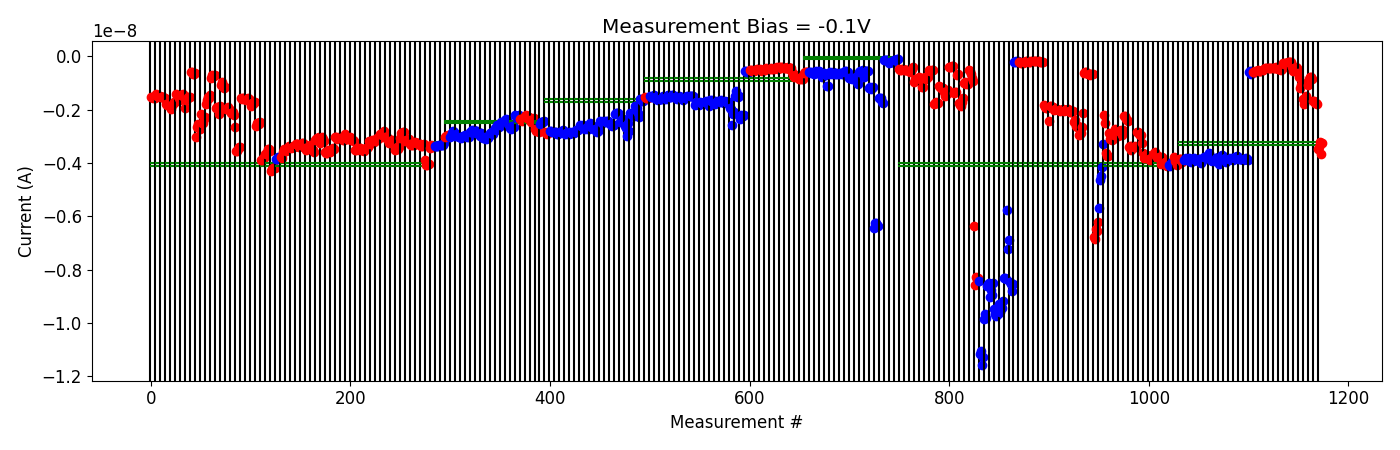

Source data for this figure (header and first rows):
# pulse_v, pulse_width, num_applied, meas_v, i_0, i_1, i_2, i_3, i_4
-2.000000000000000111e-01, 4.999999999999999774e-07, 1.000000000000000000e+03, -1.000000000000000056e-01, -3.841094920000000430e-09, -3.866191944999999736e-09, -3.845264334999999992e-09, -3.979666145000000270e-09, -3.871340710000000467e-09
-2.000000000000000111e-01, 4.999999999999999774e-07, 1.000000000000000000e+03, -1.000000000000000056e-01, -3.871115135000000111e-09, -3.831880355000000657e-09, -3.828673790000000313e-09, -3.901134725000000007e-09, -3.860055220000000220e-09
-4.000000000000000222e-01, 4.999999999999999774e-07, 1.000000000000000000e+03, -1.000000000000000056e-01, -3.810177979999999862e-09, -3.915064370000000155e-09, -3.973694244999999943e-09, -3.870519390000000374e-09, -3.905875725000000043e-09
-6.000000000000000888e-01, 4.999999999999999774e-07, 1.000000000000000000e+03, -1.000000000000000056e-01, -3.813120394999999548e-09, -3.897359620000000243e-09, -3.877048515000000071e-09, -3.880266379999999882e-09, -3.840328124999999933e-09
-8.000000000000000444e-01, 4.999999999999999774e-07, 1.000000000000000000e+03, -1.000000000000000056e-01, -3.830797630000000037e-09, -3.845005385000000164e-09, -3.985005699999999947e-09, -3.913120299999999503e-09, -3.841239465000000267e-09
-1.000000000000000000e+00, 4.999999999999999774e-07, 1.000000000000000000e+03, -1.000000000000000056e-01, -3.776974775000000319e-09, -3.775689050000000335e-09, -3.777798519999999945e-09, -3.731656834999999979e-09, -3.742570765000000235e-09
-1.199999999999999956e+00, 4.999999999999999774e-07, 1.000000000000000000e+03, -1.000000000000000056e-01, -3.631064909999999819e-09, -3.845659580000000336e-09, -3.876230850000000233e-09, -3.904883300000000083e-09, -3.820319880000000186e-09
-1.399999999999999911e+00, 4.999999999999999774e-07, 1.000000000000000000e+03, -1.000000000000000056e-01, -3.908632199999999848e-09, -3.879478080000000057e-09, -3.811235764999999812e-09, -3.830264140000000209e-09, -3.757831580000000047e-09
-1.599999999999999867e+00, 4.999999999999999774e-07, 1.000000000000000000e+03, -1.000000000000000056e-01, -4.043634405000000519e-09, -3.835132710000000048e-09, -3.745292470000000041e-09, -3.711703330000000062e-09, -3.739832460000000101e-09
-1.799999999999999822e+00, 4.999999999999999774e-07, 1.000000000000000000e+03, -1.000000000000000056e-01, -3.846245335000000032e-09, -3.806249655000000389e-09, -3.969072644999999918e-09, -3.817644410000000477e-09, -3.795968715000000245e-09
-1.999999999999999778e+00, 4.999999999999999774e-07, 1.000000000000000000e+03, -1.000000000000000056e-01, -3.841427960000000052e-09, -3.844938259999999860e-09, -3.799591230000000007e-09, -3.850344765000000198e-09, -3.882756474999999642e-09
-2.199999999999999734e+00, 4.999999999999999774e-07, 1.000000000000000000e+03, -1.000000000000000056e-01, -3.806193820000000541e-09, -3.764994354999999902e-09, -3.820430229999999794e-09, -3.744998905000000181e-09, -3.777362750000000331e-09
-2.399999999999999911e+00, 4.999999999999999774e-07, 1.000000000000000000e+03, -1.000000000000000056e-01, -3.833601095000000097e-09, -3.851655099999999590e-09, -3.851662069999999827e-09, -3.854801454999999932e-09, -3.888989564999999850e-09
-2.600000000000000089e+00, 4.999999999999999774e-07, 1.000000000000000000e+03, -1.000000000000000056e-01, -3.830415655000000283e-09, -3.840477795000000163e-09, -3.813521675000000410e-09, -3.849977445000000071e-09, -3.895761460000000504e-09
-2.800000000000000266e+00, 4.999999999999999774e-07, 1.000000000000000000e+03, -1.000000000000000056e-01, -5.917082850000000291e-10, -5.471672950000000306e-10, -5.828441150000000559e-10, -6.396059350000000141e-10, -5.629767000000000376e-10
5.000000000000000000e-01, 4.999999999999999774e-07, 1.000000000000000000e+03, -1.000000000000000056e-01, -6.003718149999999850e-10, -5.803231699999999743e-10, -5.621088650000000473e-10, -5.682059699999999823e-10, -5.345111699999999882e-10
1.000000000000000000e+00, 4.999999999999999774e-07, 1.000000000000000000e+03, -1.000000000000000056e-01, -5.148213750000000109e-10, -5.381410699999999738e-10, -5.380617849999999910e-10, -5.273654399999999626e-10, -4.948287020000000250e-10
1.500000000000000000e+00, 4.999999999999999774e-07, 1.000000000000000000e+03, -1.000000000000000056e-01, -5.097496540000000950e-10, -4.625064059999999941e-10, -4.494251180000000568e-10, -4.395408220000000367e-10, -4.301946380000000436e-10
2.000000000000000000e+00, 4.999999999999999774e-07, 1.000000000000000000e+03, -1.000000000000000056e-01, -4.337962620000000174e-10, -4.211698340000000509e-10, -4.387433459999999817e-10, -4.378278620000000472e-10, -4.419329680000000001e-10
2.500000000000000000e+00, 4.999999999999999774e-07, 1.000000000000000000e+03, -1.000000000000000056e-01, -4.385889539999999852e-10, -4.261578540000000198e-10, -4.401240160000000188e-10, -3.929987520000000421e-10, -4.195681359999999887e-10
3.000000000000000000e+00, 4.999999999999999774e-07, 1.000000000000000000e+03, -1.000000000000000056e-01, -4.574235540000000310e-10, -4.701385220000000043e-10, -4.713001960000000004e-10, -5.066215360000001153e-10, -4.573574020000000492e-10
3.500000000000000000e+00, 4.999999999999999774e-07, 1.000000000000000000e+03, -1.000000000000000056e-01, -2.588325439999999947e-10, -2.789675600000000073e-10, -2.566263879999999797e-10, -2.554096940000000431e-10, -2.786712559999999809e-10
4.000000000000000000e+00, 4.999999999999999774e-07, 1.000000000000000000e+03, -1.000000000000000056e-01, -1.928291699999999939e-10, -2.181548000000000220e-10, -2.244886429999999906e-10, -1.947851479999999975e-10, -4.116741320000000703e-10
4.500000000000000000e+00, 4.999999999999999774e-07, 1.000000000000000000e+03, -1.000000000000000056e-01, -5.575966940000000357e-10, -4.359288439999999925e-10, -4.316106300000000370e-10, -3.867349860000000399e-10, -4.287280870000000159e-10
5.000000000000000000e+00, 4.999999999999999774e-07, 1.000000000000000000e+03, -1.000000000000000056e-01, -6.374017079999999688e-10, -7.842328180000000524e-10, -1.184417630000000124e-09, -1.066478349999999911e-09, -1.000645189999999928e-09
5.000000000000000000e+00, 4.999999999999999774e-07, 1.000000000000000000e+03, -1.000000000000000056e-01, -1.606331470000000111e-09, -1.776404150000000276e-09, -1.606252400000000052e-09, -1.469486470000000259e-09, -1.598482980000000087e-09
5.500000000000000000e+00, 4.999999999999999774e-07, 1.000000000000000000e+03, -1.000000000000000056e-01, -1.088877689999999912e-09, -8.536965280000000211e-10, -7.863687850000000105e-10, -7.685837640000000244e-10, -8.308698730000001230e-10
6.000000000000000000e+00, 4.999999999999999774e-07, 1.000000000000000000e+03, -1.000000000000000056e-01, -1.658097910000000091e-09, -1.676888800000000017e-09, -1.730063640000000209e-09, -1.752438509999999979e-09, -1.798751440000000022e-09
6.000000000000000000e+00, 4.999999999999999774e-07, 1.000000000000000000e+03, -1.000000000000000056e-01, -3.483814445000000453e-09, -3.384179825000000142e-09, -3.205272625000000461e-09, -3.679214740000000183e-09, -3.230359075000000118e-09
